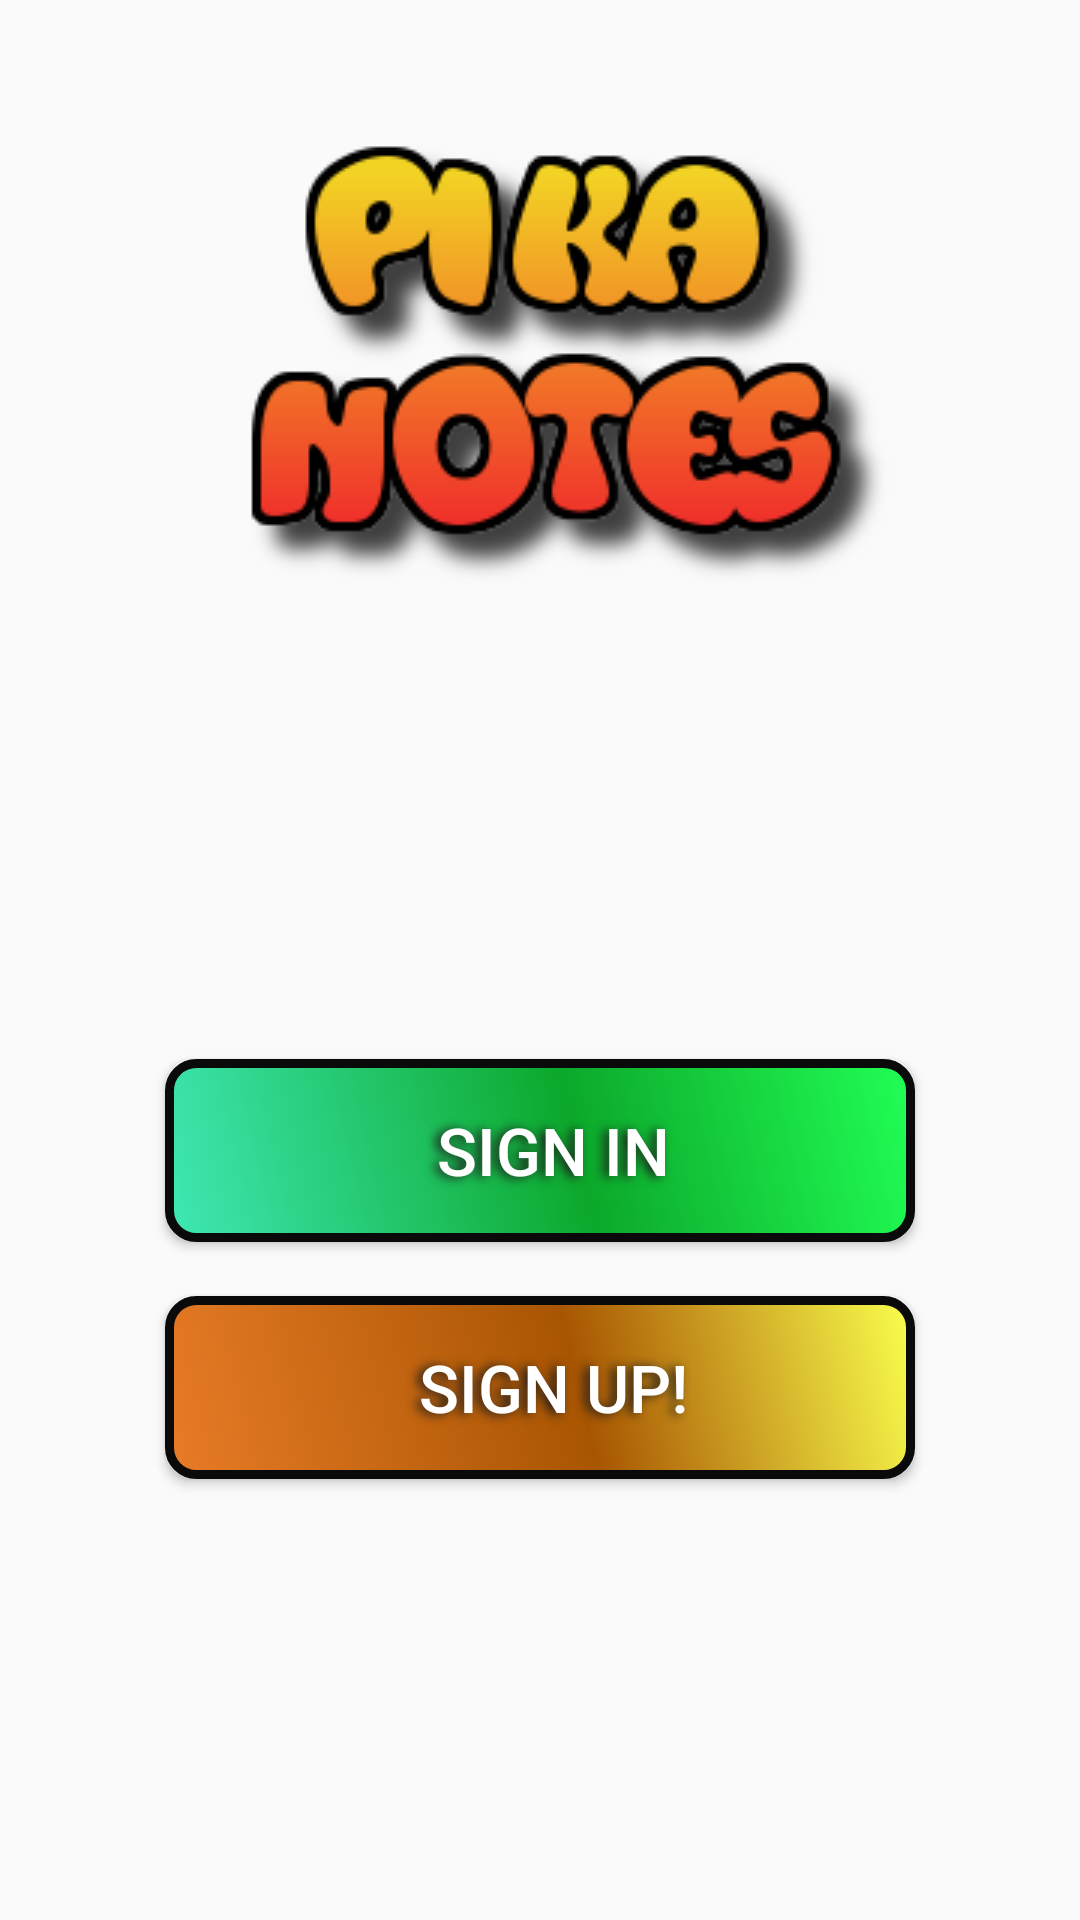

The Android layout XML behind this screen, and the referenced resources:
<!-- AndroidManifest.xml: activity theme AppTheme.Light -->
<!-- res/layout/activity_start.xml -->
<?xml version="1.0" encoding="utf-8"?>
<LinearLayout xmlns:android="http://schemas.android.com/apk/res/android"
    xmlns:app="http://schemas.android.com/apk/res-auto"
    xmlns:tools="http://schemas.android.com/tools"
    xmlns:fancy="http://schemas.android.com/apk/res-auto"
    android:layout_width="match_parent"
    android:layout_height="match_parent"
    android:background="@drawable/blackkk"
    android:orientation="vertical"
    tools:context=".StartActivity">

        <ImageView
            android:layout_width="wrap_content"
            android:layout_height="wrap_content"
            android:layout_gravity="center"
            android:layout_marginLeft="10dp"
            android:layout_marginTop="40dp"
            android:background="@drawable/logo"/>

        <Button
            android:layout_gravity="center"
            android:id="@+id/start_log_btn"

            android:text="SIGN IN"
            android:textColor="#FFFFFF"
            android:textSize="22sp"

            android:layout_width="250dp"
            android:layout_height="61dp"
            android:background="@drawable/buttonshape"
            android:shadowColor="#1C1C1C"
            android:shadowDx="-5"
            android:shadowDy="1"
            android:layout_marginTop="150dp"
            android:shadowRadius="8"
            />
        <Button
            android:layout_gravity="center"
            android:id="@+id/start_reg_btn"

            android:text="SIGN UP!"
            android:textColor="#FFFFFF"
            android:textSize="22sp"
            android:layout_marginTop="18dp"

            android:layout_width="250dp"
            android:layout_height="61dp"
            android:background="@drawable/buttonshape1"
            android:shadowColor="#1C1C1C"
            android:shadowDx="-5"
            android:shadowDy="1"
            android:shadowRadius="8"
            />

</LinearLayout>
<!-- resources referenced by this layout -->
<resources>
  <!-- drawable buttonshape (drawable) -->
  <?xml version="1.0" encoding="utf-8"?>
  <shape xmlns:android="http://schemas.android.com/apk/res/android" android:shape="rectangle" >
      <corners
          android:radius="9dp"
          />
      <gradient
          android:angle="45"
          android:centerX="55%"
          android:centerColor="#0CA82B"
          android:startColor="#3FE8B5"
          android:endColor="#21FF55"
          android:type="linear"
          />
      <padding
          android:left="9dp"
          android:top="0dp"
          android:right="0dp"
          android:bottom="0dp"
          />
      <size
          android:width="250dp"
          android:height="61dp"
          />
      <stroke
          android:width="3dp"
          android:color="#0A0A0A"
          />
  </shape>
  <!-- drawable buttonshape1 (drawable) -->
  <?xml version="1.0" encoding="utf-8"?>
  <shape xmlns:android="http://schemas.android.com/apk/res/android" android:shape="rectangle" >
      <corners
          android:radius="9dp"
          />
      <gradient
          android:angle="45"
          android:centerX="55%"
          android:centerColor="#A85502"
          android:startColor="#E87B27"
          android:endColor="#F9FF4D"
          android:type="linear"
          />
      <padding
          android:left="9dp"
          android:top="0dp"
          android:right="0dp"
          android:bottom="0dp"
          />
      <size
          android:width="250dp"
          android:height="61dp"
          />
      <stroke
          android:width="3dp"
          android:color="#0A0A0A"
          />
  </shape>
  <!-- drawable logo: png bitmap (drawable, 20200 bytes) -->
  <style name="AppTheme.Light" parent="Theme.AppCompat.Light.NoActionBar">
  
          <item name="colorPrimary">@color/colorPrimary</item>
          <item name="colorPrimaryDark">@color/colorPrimaryDark</item>
          <item name="colorAccent">@color/colorAccent</item>
  
      </style>
  <color name="colorPrimary">#008577</color>
  <color name="colorPrimaryDark">#00574B</color>
  <color name="colorAccent">#D81B60</color>
</resources>
